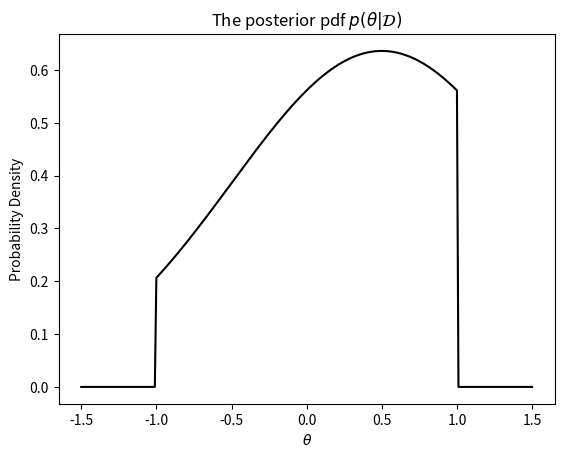

Reproduce this figure in Python.
import numpy as np
import matplotlib.pyplot as plt
def likelihood(theta):
    x = 0.5
    return np.exp(-0.5 * (x-theta)**2)/np.sqrt(2*np.pi)
def prior(theta):
    if np.abs(theta) > 1:
        return 0
    return 0.5
theta = np.linspace(-1.5, 1.5, 301)
posterior = []
for t in theta:
    posterior.append(prior(t)*likelihood(t))
posterior = np.array(posterior)
# Normalization
normalization = 1.0/np.sum(posterior*(theta[1]-theta[0]))
plt.figure()
plt.plot(theta, posterior*normalization, '-k')
plt.xlabel(r'$\theta$')
plt.ylabel('Probability Density')
plt.title(r'The posterior pdf $ p(\theta|\mathcal{D})$')